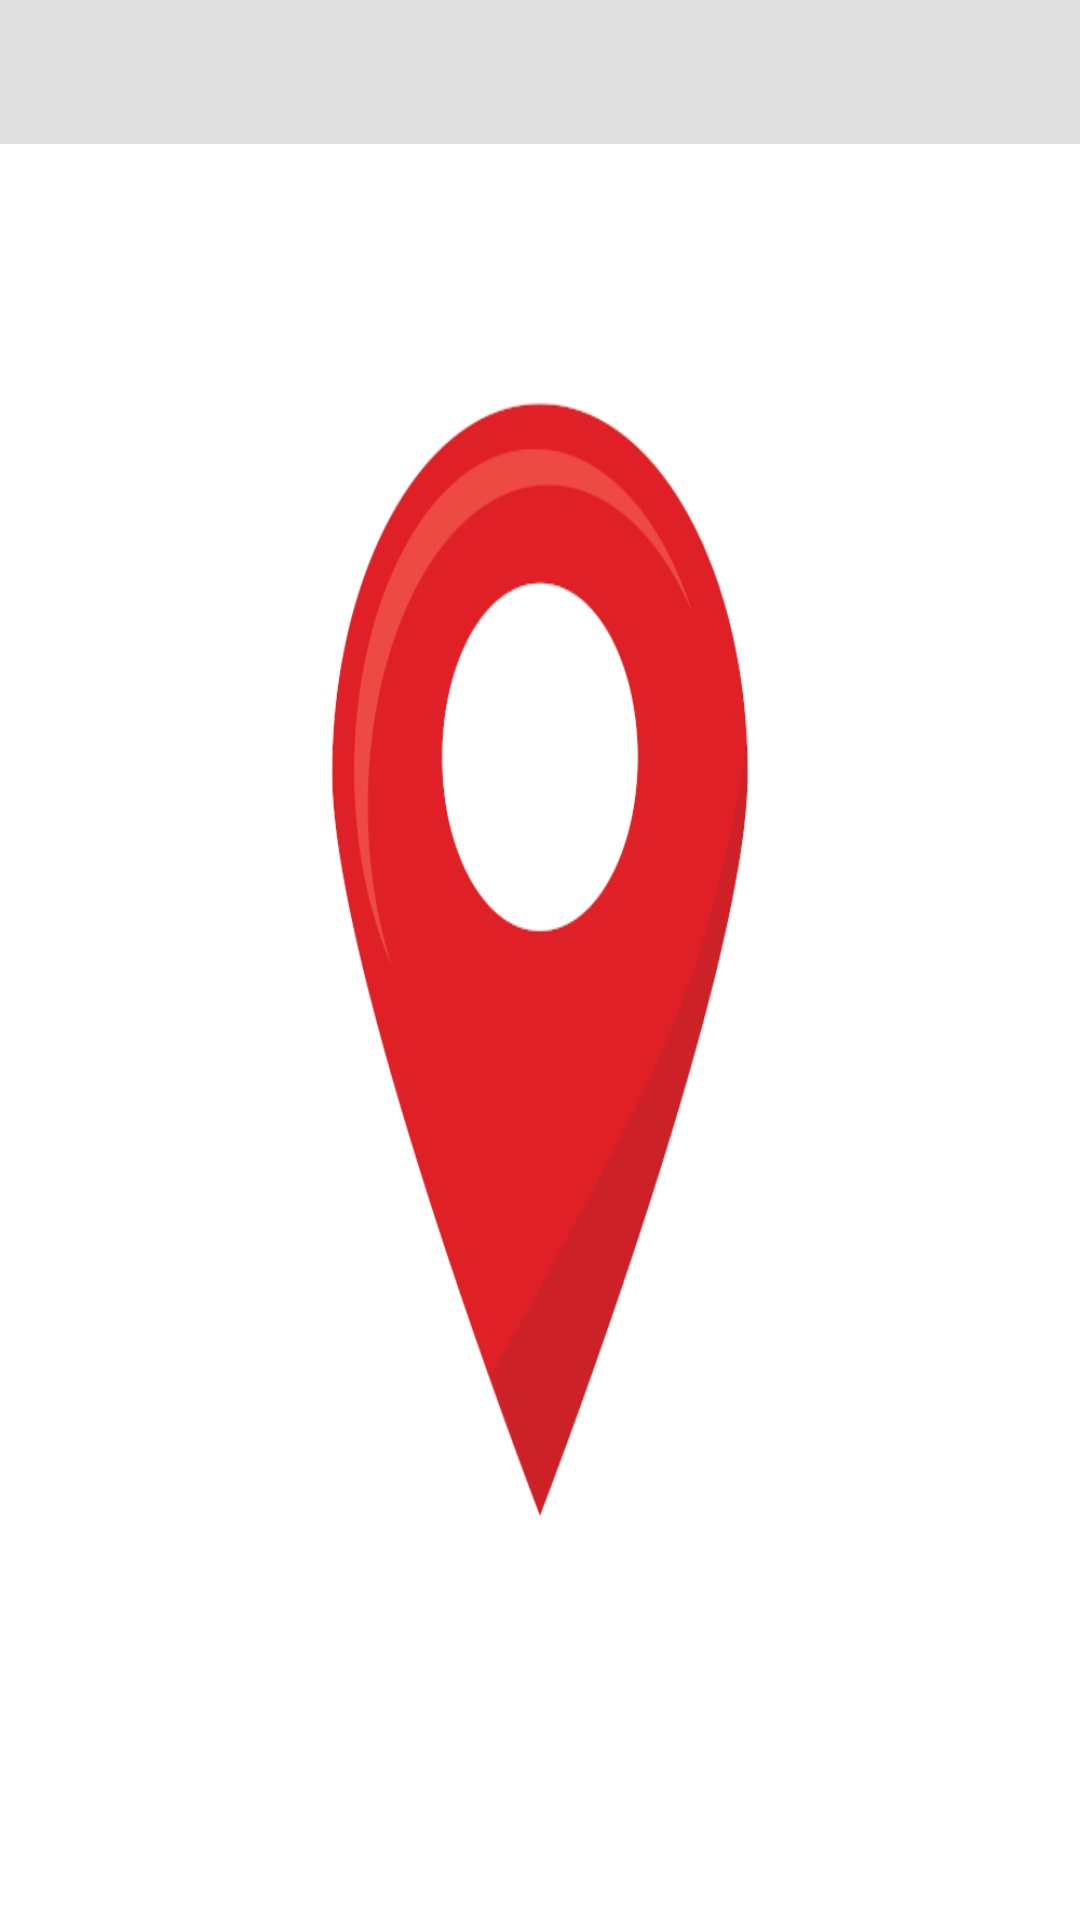

The Android layout XML behind this screen, and the referenced resources:
<!-- AndroidManifest.xml: application theme SplashScreenStyle -->
<!-- res/layout/auth_fragment.xml -->
<?xml version="1.0" encoding="utf-8"?>
<androidx.constraintlayout.widget.ConstraintLayout xmlns:android="http://schemas.android.com/apk/res/android"
    xmlns:app="http://schemas.android.com/apk/res-auto"
    xmlns:tools="http://schemas.android.com/tools"
    android:layout_width="match_parent"
    android:layout_height="match_parent">

    <com.google.android.material.tabs.TabLayout
        android:id="@+id/authTabLayout"
        style="@style/CustomTabLayoutStyle"
        android:layout_width="0dp"
        android:layout_height="wrap_content"
        android:background="@color/primary"
        app:layout_constraintBottom_toTopOf="@+id/authViewPager"
        app:layout_constraintEnd_toEndOf="parent"
        app:layout_constraintStart_toStartOf="parent"
        app:layout_constraintTop_toTopOf="parent"
        app:tabTextAppearance="@style/CustomTabTextStyle" />

    <androidx.viewpager2.widget.ViewPager2
        android:id="@+id/authViewPager"
        android:layout_width="0dp"
        android:layout_height="0dp"
        app:layout_constraintBottom_toBottomOf="parent"
        app:layout_constraintEnd_toEndOf="parent"
        app:layout_constraintStart_toStartOf="parent"
        app:layout_constraintTop_toBottomOf="@+id/authTabLayout" />
</androidx.constraintlayout.widget.ConstraintLayout>
<!-- resources referenced by this layout -->
<resources>
  <color name="primary">#e0e0e0</color>
  <style name="CustomTabLayoutStyle" parent="Widget.Design.TabLayout">
          <item name="background">@color/primary_dark</item>
          <item name="tabIndicatorColor">@color/black</item>
          <item name="tabIndicatorHeight">2dp</item>
          <item name="tabSelectedTextColor">@color/black</item>
      </style>
  <style name="CustomTabTextStyle" parent="TextAppearance.Design.Tab">
          <item name="android:textColor">@color/black</item>
      </style>
  <style name="SplashScreenStyle" parent="Theme.MaterialComponents.DayNight.NoActionBar">
          <item name="android:windowBackground">@drawable/splash</item>
          <item name="android:windowTranslucentStatus">true</item>
          <item name="android:windowTranslucentNavigation">true</item>
      </style>
  <color name="primary_dark">#aeaeae</color>
  <color name="black">#FF000000</color>
  <!-- drawable splash: png bitmap (drawable, 31014 bytes) -->
</resources>
